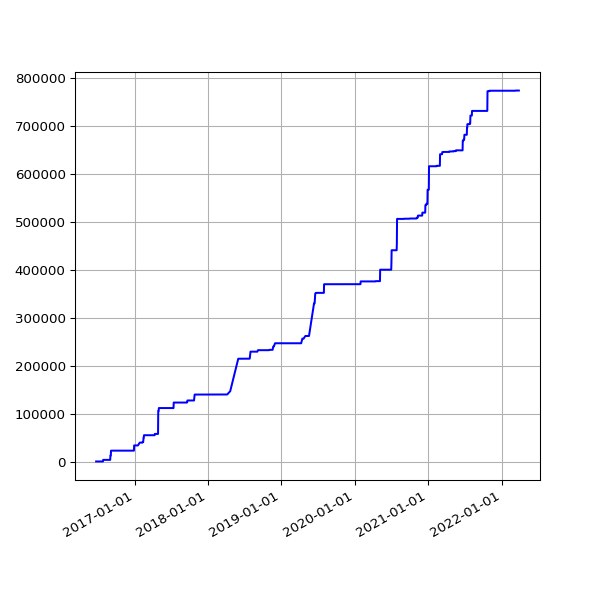

Data behind this chart, as committed beside it:
date, value
2016-06-24 02:35:07 +0100, 1576
2016-06-25 02:58:43 +0100, 1576
2016-06-26 02:29:30 +0100, 1576
2016-06-27 02:37:26 +0100, 1576
2016-06-28 02:46:05 +0100, 1576
2016-06-29 02:35:11 +0100, 1576
2016-06-30 02:25:08 +0100, 1576
2016-07-01 02:22:14 +0100, 1576
2016-07-02 02:27:18 +0100, 1576
2016-07-03 02:21:16 +0100, 1576
2016-07-04 02:31:56 +0100, 1576
2016-07-05 02:23:39 +0100, 1576
2016-07-06 02:42:54 +0100, 1576
2016-07-07 02:23:52 +0100, 1576
2016-07-08 02:32:38 +0100, 1576
2016-07-09 02:23:55 +0100, 1576
2016-07-10 02:22:14 +0100, 1576
2016-07-11 02:22:40 +0100, 1576
2016-07-12 02:24:02 +0100, 1576
2016-07-13 02:36:30 +0100, 1576
2016-07-14 02:25:20 +0100, 1576
2016-07-15 13:45:58 +0100, 1576
2016-07-16 02:32:43 +0100, 1576
2016-07-17 02:44:07 +0100, 1576
2016-07-18 02:47:28 +0100, 1576
2016-07-19 02:34:10 +0100, 1576
2016-07-20 02:34:28 +0100, 1576
2016-07-21 02:57:41 +0100, 1576
2016-07-22 02:35:07 +0100, 1576
2016-07-23 02:32:54 +0100, 1576
2016-07-24 02:33:49 +0100, 1576
2016-07-25 02:50:15 +0100, 1576
2016-07-26 02:30:18 +0100, 1576
2016-07-27 02:32:53 +0100, 1576
2016-07-28 02:34:23 +0100, 1576
2016-07-29 03:10:05 +0100, 4866
2016-07-30 02:50:23 +0100, 4866
2016-07-31 02:34:55 +0100, 4866
2016-08-01 02:35:21 +0100, 4866
2016-08-02 02:34:52 +0100, 4866
2016-08-03 03:36:56 +0100, 4866
2016-08-04 02:42:07 +0100, 4866
2016-08-05 03:02:41 +0100, 4866
2016-08-06 03:06:52 +0100, 4866
2016-08-07 02:30:30 +0100, 4866
2016-08-08 02:31:25 +0100, 4866
2016-08-09 07:30:36 +0100, 4866
2016-08-10 03:46:59 +0100, 4866
2016-08-11 02:32:53 +0100, 4866
2016-08-12 02:35:56 +0100, 4866
2016-08-13 02:36:32 +0100, 4866
2016-08-14 02:38:43 +0100, 4866
2016-08-23 03:11:55 +0100, 4866
2016-08-24 03:04:44 +0100, 4866
2016-08-30 02:51:50 +0100, 4866
2016-08-31 02:52:11 +0100, 4866
2016-09-01 02:48:08 +0100, 4866
2016-09-02 03:02:46 +0100, 4866
2016-09-03 02:49:23 +0100, 13930
2016-09-04 02:42:12 +0100, 13930
... 1,507 more rows
